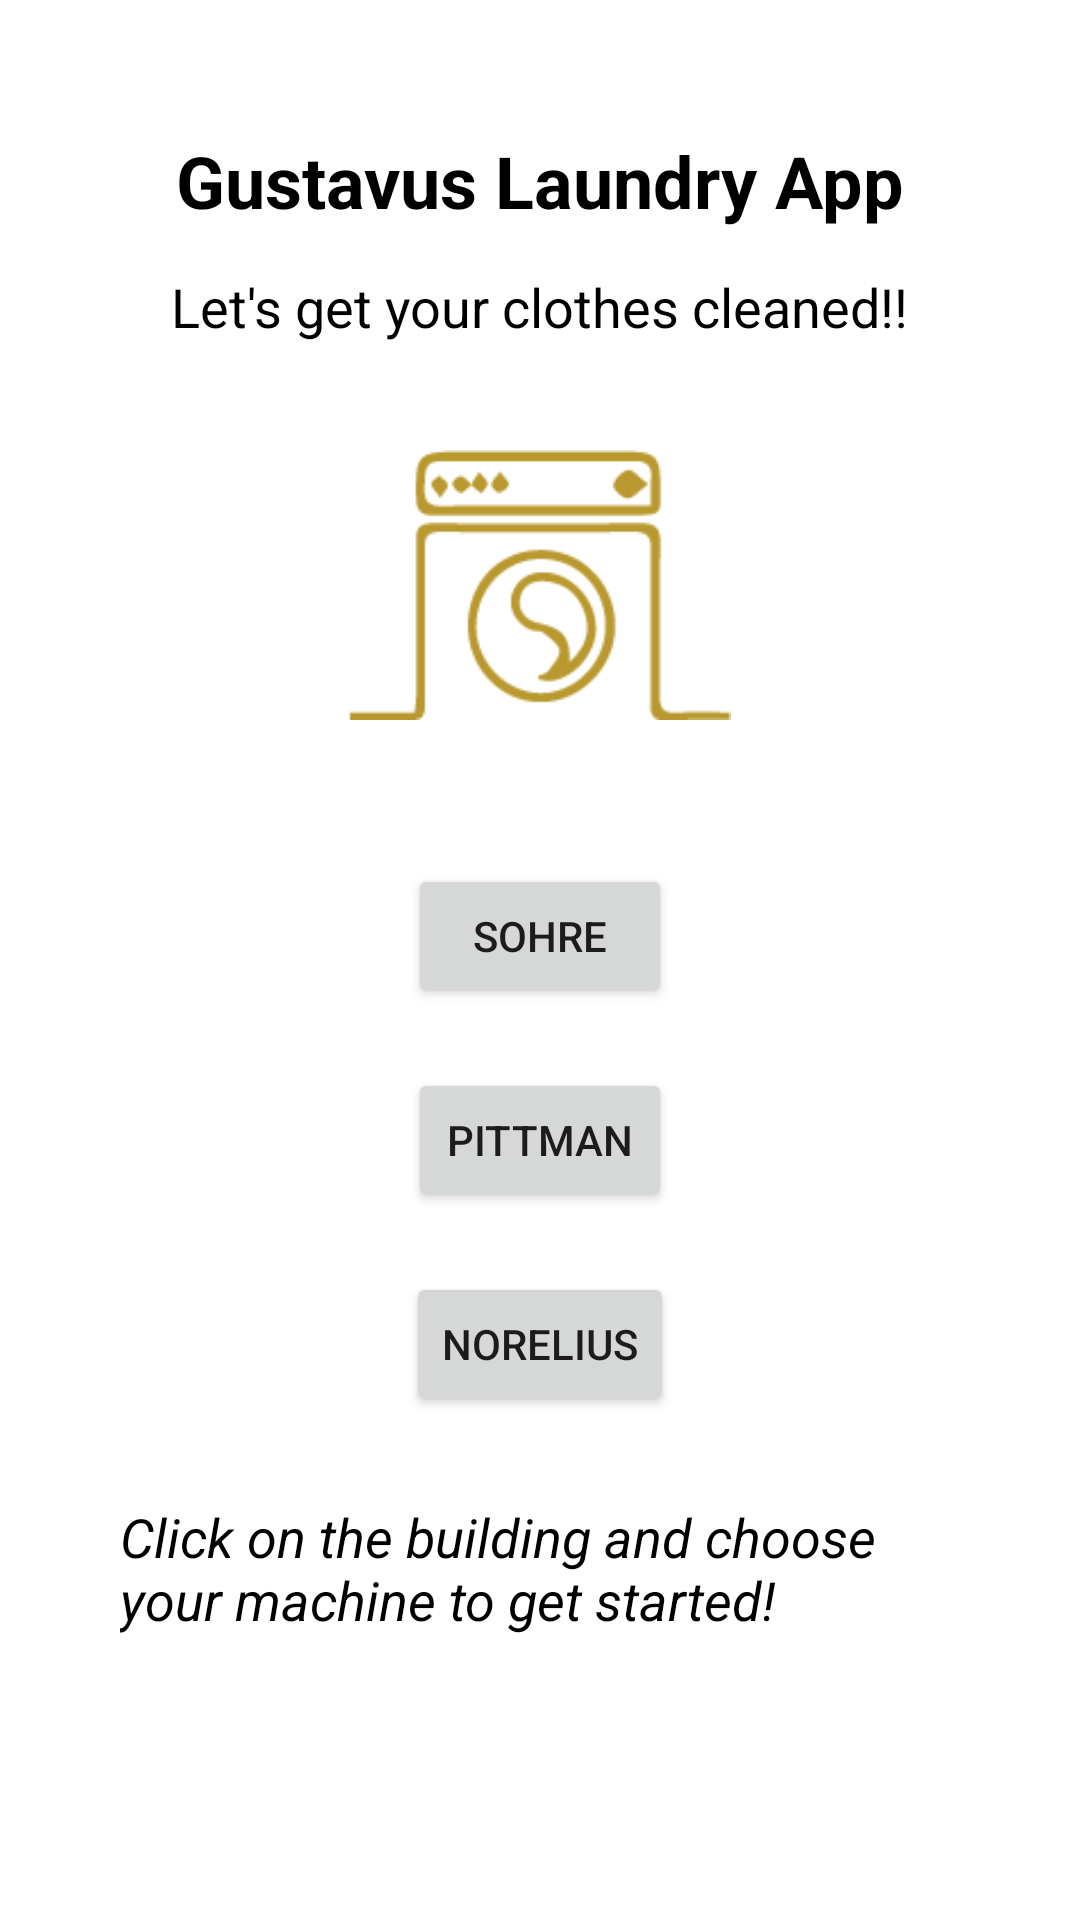

Produce the Android XML layout that renders to this screen, including the resource entries it uses.
<!-- AndroidManifest.xml: application theme Theme.WhoLetTheClothesOut -->
<!-- res/layout/activity_home.xml -->
<?xml version="1.0" encoding="utf-8"?>
<FrameLayout xmlns:android="http://schemas.android.com/apk/res/android"
    xmlns:tools="http://schemas.android.com/tools"
    android:layout_width="match_parent"
    android:layout_height="match_parent">

    <TextView
        android:layout_width="wrap_content"
        android:layout_height="wrap_content"
        android:layout_gravity="center_horizontal"
        android:layout_marginTop="44dp"
        android:textStyle="bold"
        android:textSize="24dp"
        android:text="@string/welcome_message"
        android:textColor="@color/black"/>

    <TextView
        android:layout_width="wrap_content"
        android:layout_height="wrap_content"
        android:layout_gravity="center_horizontal"
        android:layout_marginTop="90dp"
        android:textSize="18dp"
        android:text="@string/purpose_message"
        android:textColor="@color/black"/>

    <ImageView
        android:layout_width="wrap_content"
        android:layout_height="90dp"
        android:layout_gravity="center_horizontal"
        android:layout_marginTop="150dp"
        android:src="@drawable/laundry_logo"
        />


    <LinearLayout
        android:layout_width="wrap_content"
        android:layout_height="wrap_content"
        android:layout_gravity="center"
        android:orientation="vertical">

        <Button
            android:id="@+id/sohreButton"
            android:layout_width="wrap_content"
            android:layout_height="wrap_content"
            android:layout_gravity="center_horizontal"
            android:layout_marginTop="120dp"
            android:text="@string/sohre_button">
        </Button>

        <Button
            android:id="@+id/pittmanButton"
            android:layout_width="wrap_content"
            android:layout_height="wrap_content"
            android:layout_gravity="center_horizontal"
            android:text="@string/pittman_button"
            android:layout_marginTop="20dp">
        </Button>

        <Button
            android:id="@+id/noreliusButton"
            android:layout_width="wrap_content"
            android:layout_height="wrap_content"
            android:layout_gravity="center_horizontal"
            android:text="@string/norelius_button"
            android:layout_marginTop="20dp">
        </Button>
    </LinearLayout>

    <TextView
        android:layout_width="280dp"
        android:layout_height="wrap_content"
        android:layout_gravity="center_horizontal"
        android:layout_marginTop="500dp"
        android:textStyle="italic"
        android:textSize="18dp"
        android:text="@string/instruction_message"
        android:textColor="@color/black"/>


</FrameLayout>
<!-- resources referenced by this layout -->
<resources>
  <color name="black">#FF000000</color>
  <!-- drawable laundry_logo: png bitmap (drawable, 3414 bytes) -->
  <string name="instruction_message">"Click on the building and choose your machine to get started!"</string>
  <string name="norelius_button">Norelius</string>
  <string name="pittman_button">Pittman</string>
  <string name="purpose_message">"Let\'s get your clothes cleaned!!"</string>
  <string name="sohre_button">Sohre</string>
  <string name="welcome_message">"Gustavus Laundry App"</string>
  <style name="Theme.WhoLetTheClothesOut" parent="Theme.MaterialComponents.DayNight.DarkActionBar">
          
          <item name="colorPrimary">@color/yellow</item>
          <item name="colorPrimaryVariant">@color/gold</item>
          <item name="colorOnPrimary">@color/white</item>
          
          <item name="colorSecondary">@color/teal_200</item>
          <item name="colorSecondaryVariant">@color/teal_700</item>
          <item name="colorOnSecondary">@color/black</item>
          
          <item name="android:statusBarColor" tools:targetApi="l">?attr/colorPrimaryVariant</item>
          
      </style>
  <color name="yellow">#EDCB01</color>
  <color name="gold">#D4AF37</color>
  <color name="white">#FFFFFFFF</color>
  <color name="teal_200">#FF03DAC5</color>
  <color name="teal_700">#FF018786</color>
</resources>
